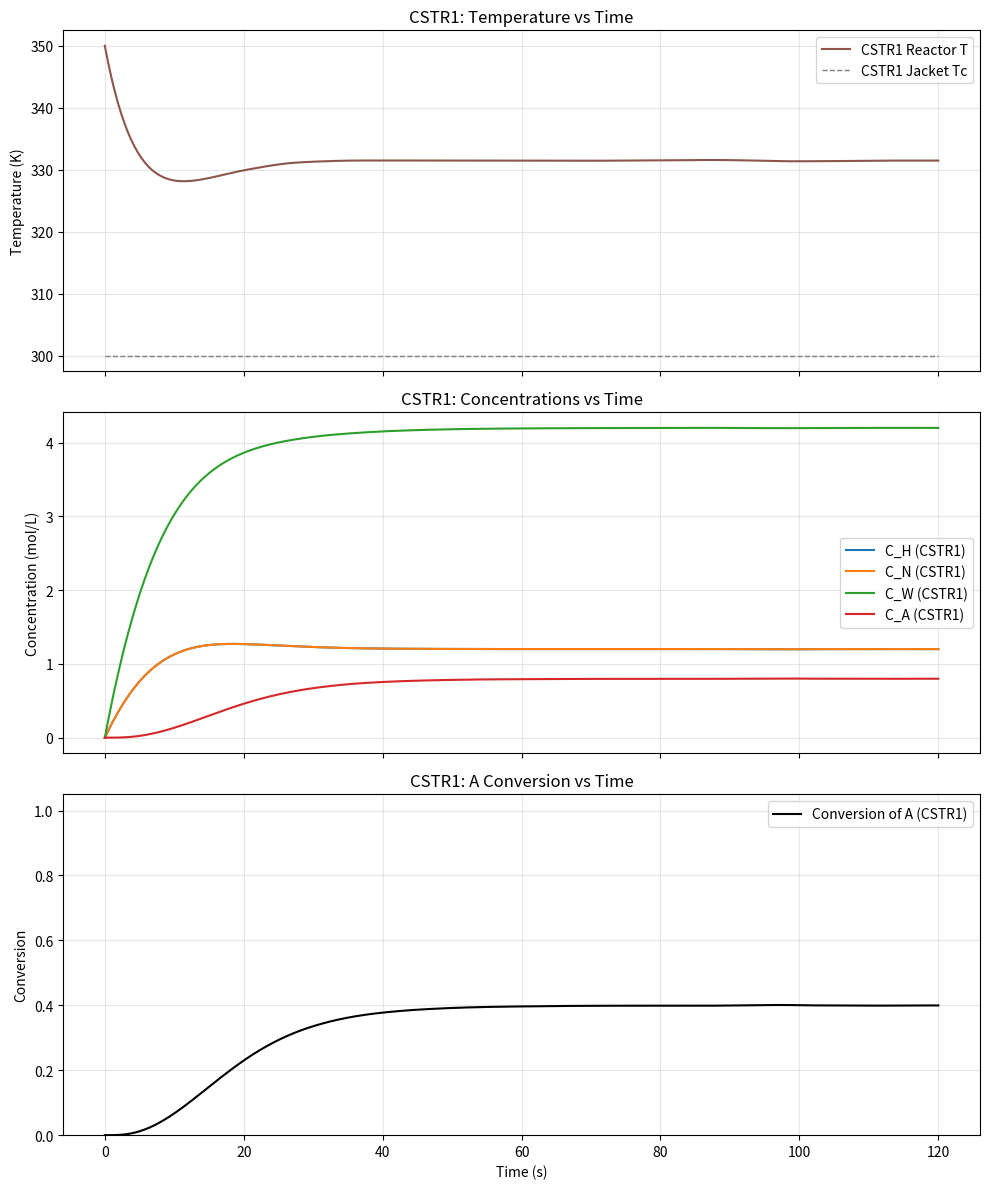
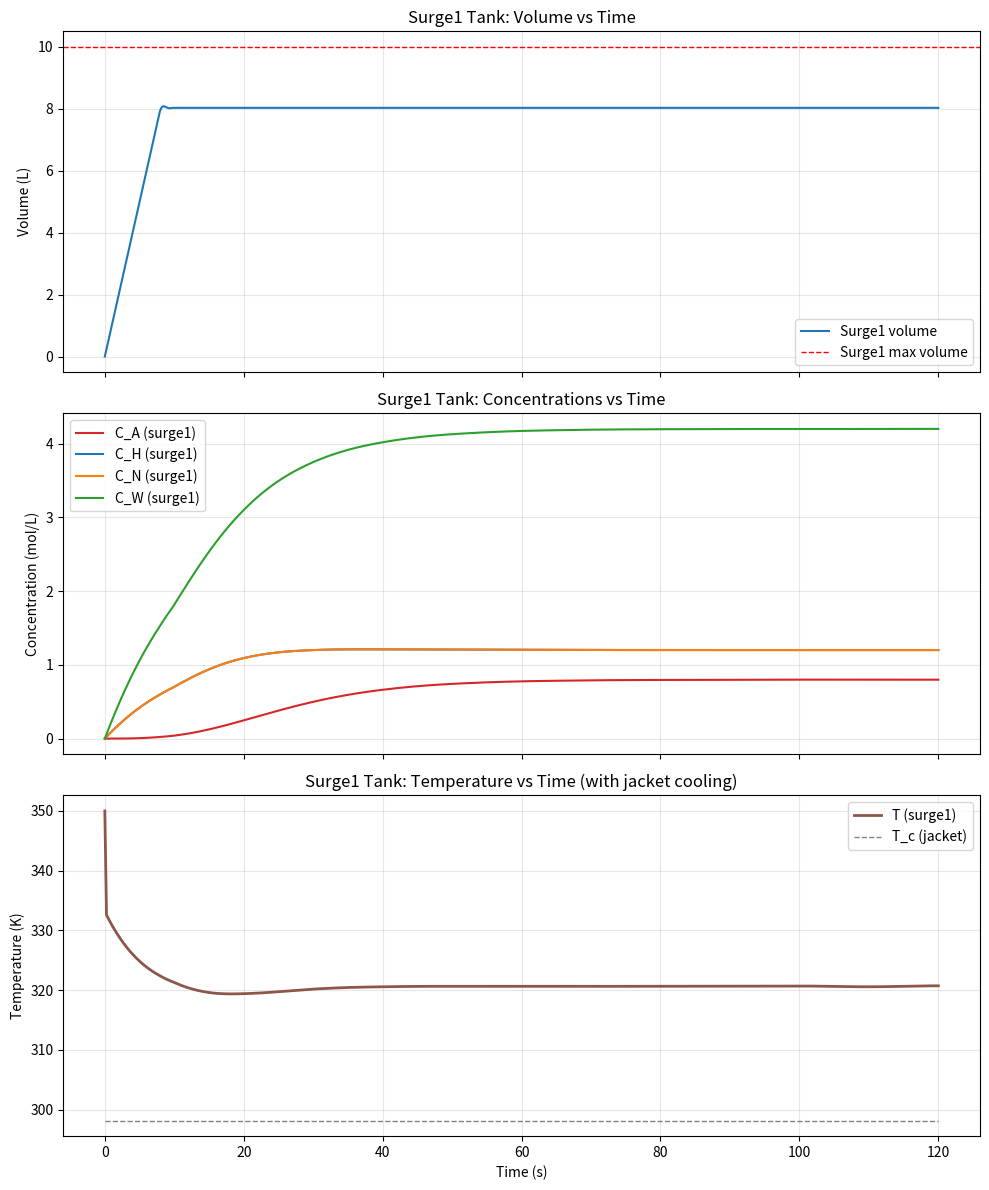
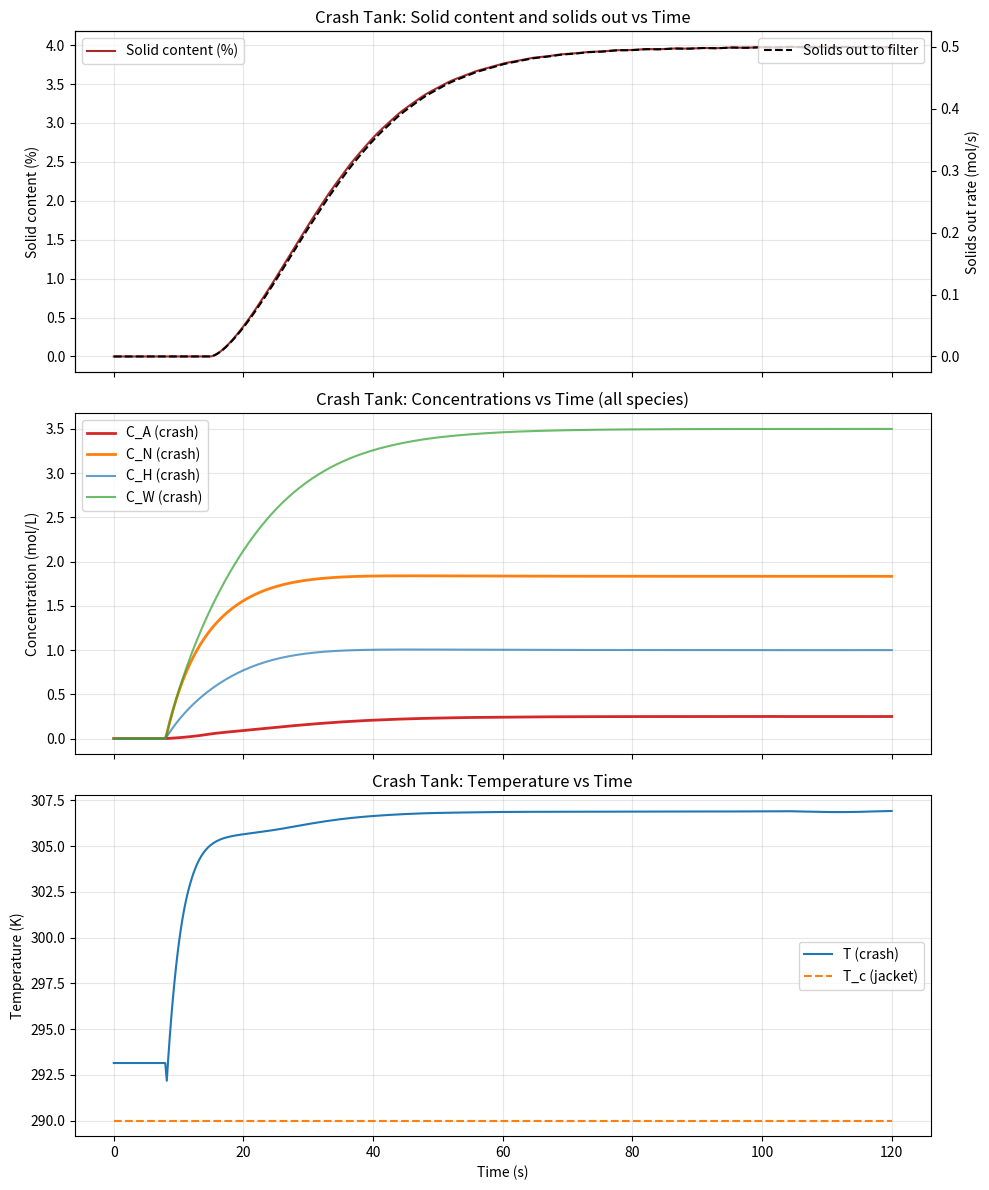
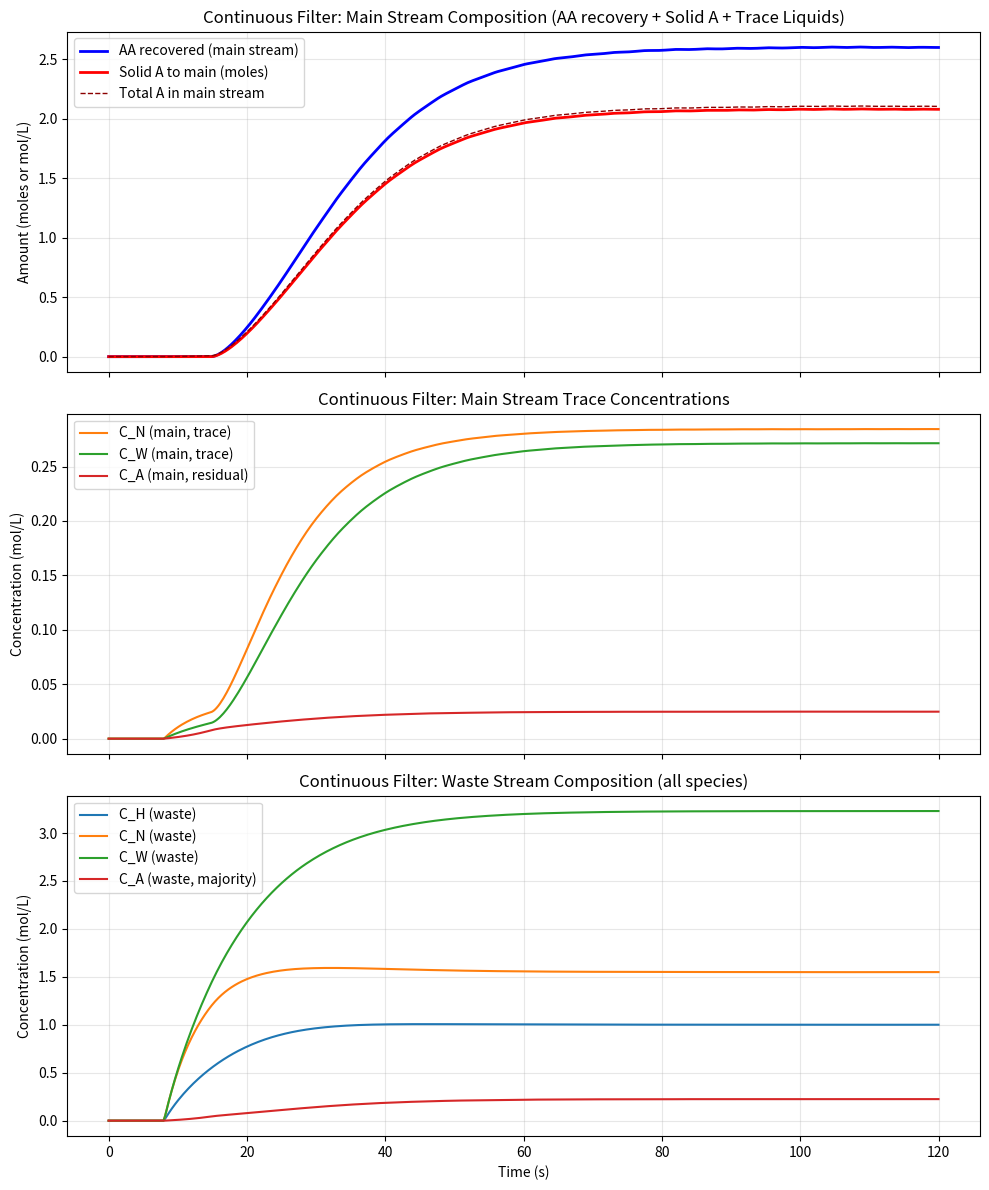
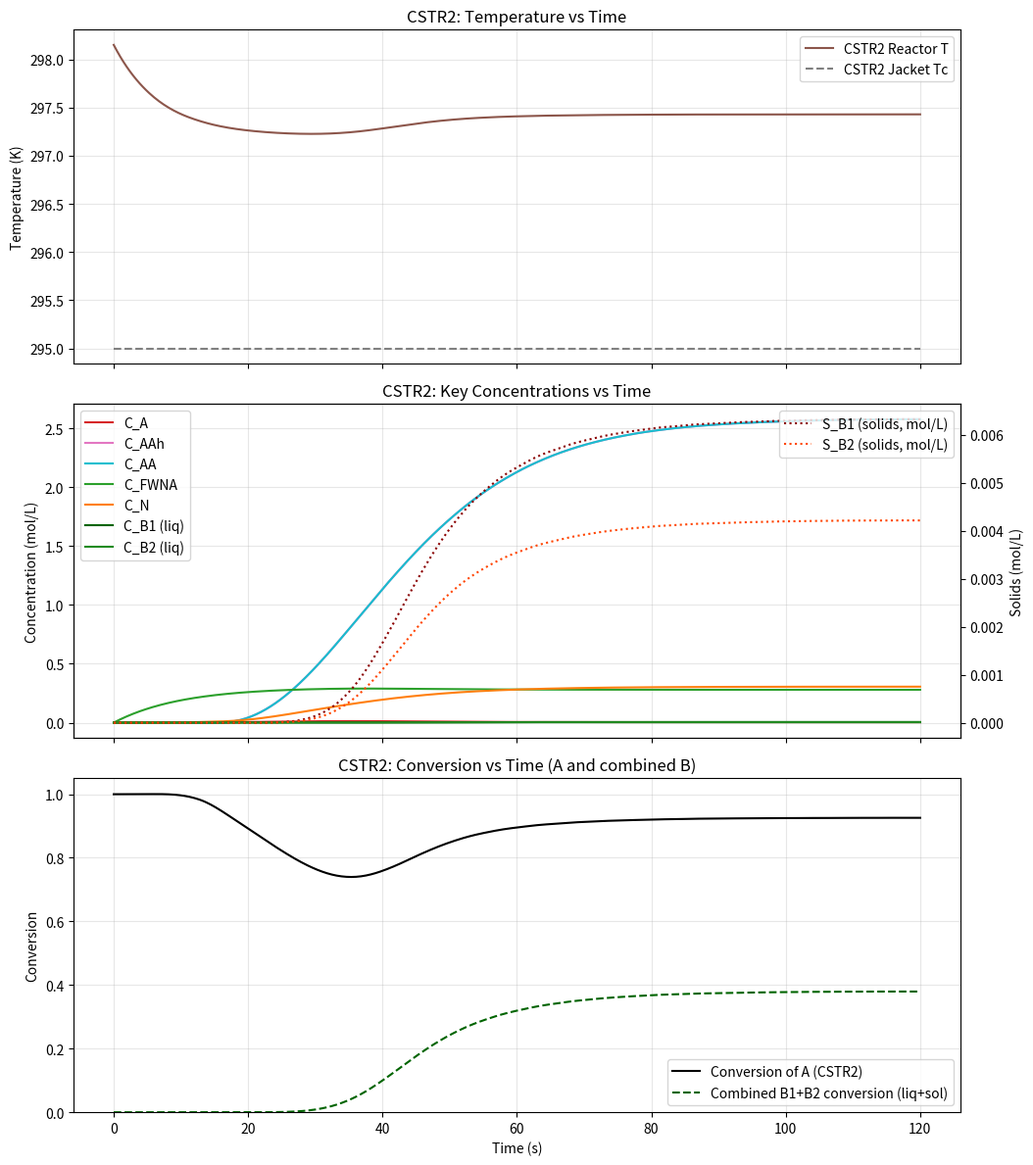
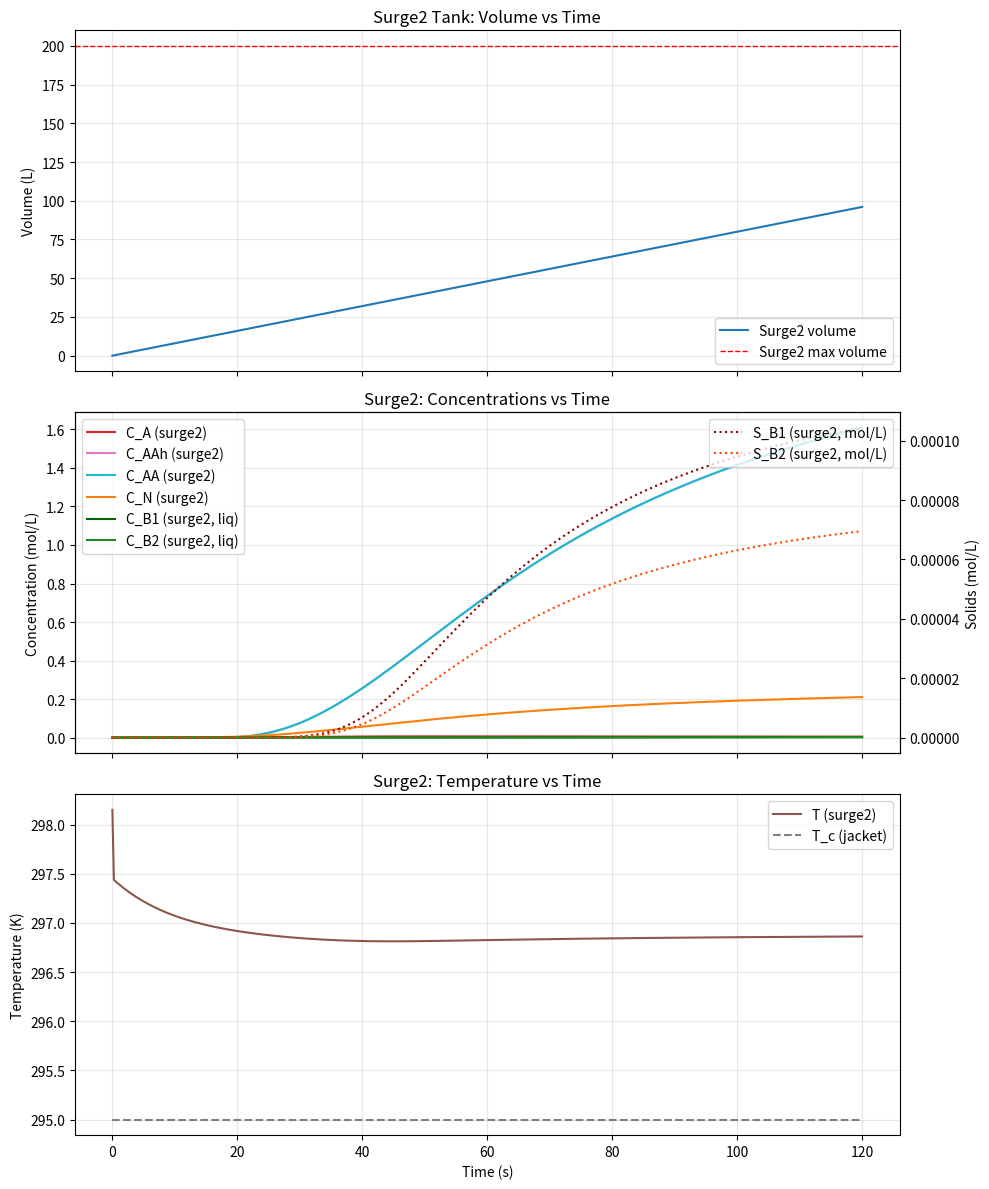

Write Python code to recreate these figures, in order.
"""Multi-unit process simulation:
1. CSTR1 -> 2. Surge1 -> 3. Crash tank -> 4. Continuous filter -> 5. CSTR2 -> 6. Surge2.

Units used in this script:
- Flow rates: L/s
- Volumes: L
- Concentrations: mol/L
- Temperature: K
- Solids inventories: mol or mol/L depending on the state definition
- Heat transfer: J/(s*K)
- Heat of reaction: J/mol
"""

# Created by Augustus Sison on 2024-06-05


# TODO: replace the static density values with temperature-dependent density correlations for each unit.
# TODO: send the waste stream to extractive distillation and convert it to reusable liq N later.
# TODO: crash tank needs more robust handling of supersaturation and solids inventory management.
# TODO: temperature-dependent crystallization kinetics should affect solids formation rate (currently ignored).
# TODO: filter model is very simplified - could be improved with more realistic semi-batch scheduling or a continuous filtration model with dynamic stream splits based on solids loading and filter capacity.
# TODO: Stream split fractions in the filter are currently hardcoded - could be made dynamic based on concentrations, solids loading, or other factors.
# TODO: Unit operations dependent on surge tank active or not, not dependent on previous reactor residence time and travel time (currently surge tank just starts filling at t_open but could have more complex logic).


import numpy as np
import matplotlib.pyplot as plt
from scipy.integrate import solve_ivp
from scipy.interpolate import interp1d
import pandas as pd

# -----------------------------
# Parameters
# -----------------------------
params_cstr1 = {
    # Reactor
    "F": 1.0,        # volumetric flow rate (L/s)
    "V": 10.0,       # reactor volume (L)

    # Feed concentrations (mol/L)
    "C_Hf": 2.0,
    "C_Nf": 2.0,
    "C_Wf": 5.0,
    "C_Af": 0.0,

    # Temperatures (K)
    "Tf": 350.0,
    "Tc": 300.0,

    # Physical properties
    "rho_ref": 1000.0,   # kg/m^3 bulk reference density
    "Cp": 4.18,      # J/(g*K) or adjust units consistently
    "species_rho": {
        "H": 980.0,
        "N": 1020.0,
        "W": 1000.0,
        "A": 1100.0,
        "solid_A": 1500.0,
    },

    # Heat transfer
    "UA": 5000.0,    # J/(s*K)

    # Kinetics
    "k0": 1e6,       # pre-exponential factor
    "Ea": 50000.0,   # J/mol
    "R": 8.314,      # J/mol-K

    # Reaction enthalpy
    "dH": -100000.0   # J/mol (negative = exothermic)
}

# -----------------------------
# Surge1 tank parameters
# -----------------------------
params_surge1 = {
    "F_in": params_cstr1["F"],
    "V": 10.0,
    "V0": 0.0,
    "t_open": 0.8 * 10.0 / params_cstr1["F"],
    "rho_ref": 995.0,
    "Cp": params_cstr1["Cp"],
    "species_rho": params_cstr1["species_rho"],
    "UA": 2000.0,
    "Tc": 298.15,
}

# -----------------------------
# Crash tank parameters
# -----------------------------
params_crash = {
    "F_in": params_surge1["F_in"],   # inlet flow from surge1 tank (L/s)
    "F_N": 0.2,                      # additional N feed (L/s)
    "V": 5.0,                        # crash tank volume (L)
    "Tc": 290.0,                     # jacket temperature (K)
    "UA": 3000.0,
    "rho_ref": 1100.0,
    "Cp": params_cstr1["Cp"],
    "species_rho": params_cstr1["species_rho"],
    # precipitation kinetics
    "k_p": 0.5,            # 1/s per concentration unit (phenomenological)
    "C_A_eq": 0.05,        # saturation concentration (mol/L)
    # external N feed concentration (pure N)
    "C_N_ext": 5.0,
    "T_N": 293.15,
    # molar mass for A (g/mol) used for solid mass calc
    "M_A_gmol": 100.0,
    # ambient/start temperature for crash tank (K)
    "T0": 293.15,
    # heat of precipitation (J/mol) (negative = exothermic)
    "dH_precip": -5000.0,
}

# -----------------------------
# Semi-batch filter parameters
# -----------------------------
params_filter = {
    "n_filters": 3,
    "t_start": params_surge1["t_open"],
    "t_fill": 1.0,
    "t_vacuum": 1.0,
    "t_redissolve": 1.0,
    "V0": 0.8,
    "V_max": 2.0,
    "F_feed": params_crash["F_in"] + params_crash["F_N"],
    "AA_ratio": 1.25,
    "trace_A_fraction": 0.05,
    # dynamic split parameters
    "f_N_main_base": 0.02,
    "f_W_main_base": 0.01,
    "f_A_main_base": 0.15,
    "alpha_solid": 0.2,
    "solid_scale": 1.0,
}
params_filter["t_cycle"] = (
    params_filter["t_fill"] + params_filter["t_vacuum"] + params_filter["t_redissolve"]
)

# Consistent color scheme for all plots
COLOR_SCHEME = {
    'C_H': '#1f77b4',  # blue
    'C_N': '#ff7f0e',  # orange
    'C_W': '#2ca02c',  # green
    'C_A': '#d62728',  # red
    'C_AAh': '#e377c2', # magenta
    'S': '#9467bd',    # purple (solids)
    'T': '#8c564b',    # brown
    'AA': '#17becf',   # cyan
}


def mixture_density_liquid(composition, species_rho):
    """Approximate bulk liquid density using a concentration-weighted specific-volume blend."""
    total_concentration = sum(composition.values())
    if total_concentration <= 0.0:
        return 1.0

    specific_volume = 0.0
    for species, concentration in composition.items():
        rho_i = species_rho[species]
        specific_volume += (concentration / total_concentration) / rho_i

    return 1.0 / max(specific_volume, 1e-12)


def liquid_composition_from_molar(c_h, c_n, c_w, c_a):
    """Map liquid component concentrations to the composition used for density blending."""
    return {
        "H": c_h,
        "N": c_n,
        "W": c_w,
        "A": c_a,
    }


def crash_mixture_density(c_h, c_n, c_w, c_a, solid_moles_a, p, tank_volume_l):
    liquid_composition = liquid_composition_from_molar(c_h, c_n, c_w, c_a)
    liquid_density = mixture_density_liquid(liquid_composition, p["species_rho"])
    liquid_mass = liquid_density * (tank_volume_l / 1000.0)
    solid_mass = solid_moles_a * (p["M_A_gmol"] / 1000.0)
    bulk_density = (liquid_mass + solid_mass) / max(tank_volume_l / 1000.0, 1e-12)

    return bulk_density


def tail_mean(series, n_tail):
    """Return the mean of the last n_tail points from a 1D numeric series."""
    return float(np.mean(series[-n_tail:]))

# -----------------------------
# CSTR1 model
# -----------------------------
def cstr1_model(t, y, p):
    C_H, C_N, C_W, C_A, T = y

    # Unpack parameters
    F, V = p["F"], p["V"]
    Tf, Tc = p["Tf"], p["Tc"]
    rho, Cp = p["rho_ref"], p["Cp"]
    UA = p["UA"]
    k0, Ea, R = p["k0"], p["Ea"], p["R"]
    dH = p["dH"]

    C_Hf, C_Nf, C_Wf, C_Af = p["C_Hf"], p["C_Nf"], p["C_Wf"], p["C_Af"]

    # Reaction rate
    k = k0 * np.exp(-Ea / (R * T))
    r = k * C_H * C_N * C_W

    # Mass balances
    dC_H_dt = (F/V)*(C_Hf - C_H) - r
    dC_N_dt = (F/V)*(C_Nf - C_N) - r
    dC_W_dt = (F/V)*(C_Wf - C_W) - r
    dC_A_dt = (F/V)*(C_Af - C_A) + r

    # Energy balance
    dT_dt = (F/V)*(Tf - T) \
            - (dH/(rho * Cp)) * r \
            - (UA/(rho * Cp * V)) * (T - Tc)

    return [dC_H_dt, dC_N_dt, dC_W_dt, dC_A_dt, dT_dt]


def cstr1_density(c_h, c_n, c_w, c_a, p):
    composition = liquid_composition_from_molar(c_h, c_n, c_w, c_a)
    return mixture_density_liquid(composition, p["species_rho"])


# -----------------------------
# Surge1 tank model
# -----------------------------
def surge1_tank_model(t, y, p, inlet_interp):
    V, C_H, C_N, C_W, C_A, T = y

    C_H_in = inlet_interp["C_H"](t)
    C_N_in = inlet_interp["C_N"](t)
    C_W_in = inlet_interp["C_W"](t)
    C_A_in = inlet_interp["C_A"](t)
    T_in = inlet_interp["T"](t)

    F_in = p["F_in"]
    F_out = F_in if t >= p["t_open"] else 0.0

    dV_dt = F_in - F_out
    
    # Avoid unstable dynamics at near-zero holdup; compositions are undefined at V~0.
    if V <= 1e-9:
        return [dV_dt, 0.0, 0.0, 0.0, 0.0, 0.0]
    dC_H_dt = (F_in / V) * (C_H_in - C_H)
    dC_N_dt = (F_in / V) * (C_N_in - C_N)
    dC_W_dt = (F_in / V) * (C_W_in - C_W)
    dC_A_dt = (F_in / V) * (C_A_in - C_A)
    
    # Energy balance with jacket cooling
    rho = p["rho_ref"]
    dT_dt = (F_in / V) * (T_in - T) - (p["UA"] / (rho * p["Cp"] * V)) * (T - p["Tc"])

    return [dV_dt, dC_H_dt, dC_N_dt, dC_W_dt, dC_A_dt, dT_dt]


def surge1_density(c_h, c_n, c_w, c_a, p):
    composition = liquid_composition_from_molar(c_h, c_n, c_w, c_a)
    return mixture_density_liquid(composition, p["species_rho"])


# -----------------------------
# Crash tank model
# -----------------------------
def crash_tank_model(t, y, p, inlet_interp, t_open):
    C_H, C_N, C_W, C_A, T, S = y

    surge_active = t >= t_open

    if not surge_active:
        F_in = 0.0
        F_N = 0.0
    else:
        F_in = p["F_in"]
        F_N = p["F_N"]

    F_tot = F_in + F_N

    if F_tot <= 1e-12:
        r_p = p["k_p"] * max(C_A - p["C_A_eq"], 0.0)
        return [0.0, 0.0, 0.0, -r_p, 0.0, 0.0]

    C_H_in = inlet_interp["C_H"](t)
    C_N_in = inlet_interp["C_N"](t)
    C_W_in = inlet_interp["C_W"](t)
    C_A_in = inlet_interp["C_A"](t)
    T_in = inlet_interp["T"](t)

    # mixed inlet concentrations (weighted by flow)
    C_Hf = (F_in * C_H_in + F_N * 0.0) / F_tot
    C_Nf = (F_in * C_N_in + F_N * p["C_N_ext"]) / F_tot
    C_Wf = (F_in * C_W_in + F_N * 0.0) / F_tot
    C_Af = (F_in * C_A_in + F_N * 0.0) / F_tot
    Tf = (F_in * T_in + F_N * p["T_N"]) / F_tot

    # precipitation (simple phenomenological rate)
    r_p = p["k_p"] * max(C_A - p["C_A_eq"], 0.0)

    dC_H_dt = (F_tot / p["V"]) * (C_Hf - C_H)
    dC_N_dt = (F_tot / p["V"]) * (C_Nf - C_N)
    dC_W_dt = (F_tot / p["V"]) * (C_Wf - C_W)
    dC_A_dt = (F_tot / p["V"]) * (C_Af - C_A) - r_p

    # solids leave with the stream to the filter once the outlet is active
    solid_out = 0.0
    if surge_active:
        solid_conc = max(S, 0.0) / max(p["V"], 1e-12)
        solid_out = F_tot * solid_conc

    # solid accumulation (moles of A solid)
    dS_dt = r_p * p["V"] - solid_out

    # energy balance (TODO no heat of precipitation included here, and no jacket?)
    rho_mix = crash_mixture_density(C_H, C_N, C_W, C_A, S, p, p["V"])
    # include heat from precipitation (r_p is mol/L/s; multiply by V to get mol/s if needed)
    # Q_precip (J/s) = -dH_precip * r_p * V; term in dT_dt = Q_precip / (rho_mix * Cp * V) = -(dH_precip * r_p) / (rho_mix * Cp)
    dT_dt = (F_tot / p["V"]) * (Tf - T) - (p["UA"] / (rho_mix * p["Cp"] * p["V"])) * (T - p["Tc"]) - (p.get("dH_precip", 0.0) * r_p) / (rho_mix * p["Cp"])

    return [dC_H_dt, dC_N_dt, dC_W_dt, dC_A_dt, dT_dt, dS_dt]


def crash_liquid_density(c_h, c_n, c_w, c_a, p):
    composition = liquid_composition_from_molar(c_h, c_n, c_w, c_a)
    return mixture_density_liquid(composition, p["species_rho"])


def filter_cycle_state(t, p):
    if t < p["t_start"]:
        return 0, "idle", 0.0

    elapsed = t - p["t_start"]
    cycle_index = int(elapsed // p["t_cycle"])
    phase_time = elapsed % p["t_cycle"]
    filter_number = (cycle_index % p["n_filters"]) + 1

    if phase_time < p["t_fill"]:
        return filter_number, "fill", phase_time
    if phase_time < p["t_fill"] + p["t_vacuum"]:
        return filter_number, "vacuum", phase_time - p["t_fill"]
    return filter_number, "redissolve", phase_time - p["t_fill"] - p["t_vacuum"]


# def filter_cycle_state(t, p):
#     """OLD: Rotating semi-batch filter schedule - replaced with continuous filtration."""
#     if t < p["t_start"]:
#         return 0, "idle", 0.0
#     elapsed = t - p["t_start"]
#     cycle_index = int(elapsed // p["t_cycle"])
#     phase_time = elapsed % p["t_cycle"]
#     filter_number = (cycle_index % p["n_filters"]) + 1
#     if phase_time < p["t_fill"]:
#         return filter_number, "fill", phase_time
#     if phase_time < p["t_fill"] + p["t_vacuum"]:
#         return filter_number, "vacuum", phase_time - p["t_fill"]
#     return filter_number, "redissolve", phase_time - p["t_fill"] - p["t_vacuum"]


def continuous_filter_split(t, p, inlet_interp):
    """Simplified continuous filtration: separate solids and replace liquids with AA.
    Main stream carries dissolved A in AA plus trace N, W, A.
    Waste stream carries remaining liquids with low A.
    """
    surge_active = t >= p["t_start"]
    
    if not surge_active:
        return {
            "phase": "inactive",
            "S_out_to_main": 0.0,
            "C_H_main": 0.0,
            "C_N_main": 0.0,
            "C_W_main": 0.0,
            "C_A_main": 0.0,
            "C_H_waste": 0.0,
            "C_N_waste": 0.0,
            "C_W_waste": 0.0,
            "C_A_waste": 0.0,
            "AA_main": 0.0,
            "total_A_main": 0.0,
        }
    
    C_H_in = float(inlet_interp["C_H"](t))
    C_N_in = float(inlet_interp["C_N"](t))
    C_W_in = float(inlet_interp["C_W"](t))
    C_A_in = float(inlet_interp["C_A"](t))
    S_in = float(inlet_interp["S"](t))
    
    # Solids are separated and go to main stream (dissolved in AA)
    solid_A_main = max(S_in, 0.0)

    # Dynamic split fractions based on solids loading (S_in)
    s_frac = S_in / (S_in + p.get("solid_scale", 1.0)) if S_in >= 0.0 else 0.0
    f_N_main = float(np.clip(p.get("f_N_main_base", 0.02) + p.get("alpha_solid", 0.1) * s_frac, 0.0, 0.9))
    f_W_main = float(np.clip(p.get("f_W_main_base", 0.01) + 0.5 * p.get("alpha_solid", 0.1) * s_frac, 0.0, 0.9))
    # as solids increase, less liquid A remains in main (more becomes solid/AA)
    f_A_main = float(np.clip(p.get("f_A_main_base", 0.15) * (1.0 - 0.5 * s_frac), 0.0, 1.0))

    # Trace H in main is negligible after AA dissolution
    C_H_main = 0.0
    C_N_main = f_N_main * C_N_in
    C_W_main = f_W_main * C_W_in
    C_A_main = f_A_main * C_A_in  # residual liquid A in main stream

    # Waste stream carries the remainder
    C_H_waste = C_H_in
    C_N_waste = max(0.0, (1.0 - f_N_main)) * C_N_in
    C_W_waste = max(0.0, (1.0 - f_W_main)) * C_W_in
    C_A_waste = max(0.0, (1.0 - f_A_main)) * C_A_in  # remainder of liquid A goes to waste
    
    AA_main = p["AA_ratio"] * solid_A_main
    total_A_main = solid_A_main + C_A_main
    
    return {
        "phase": "continuous",
        "S_out_to_main": solid_A_main,
        "C_H_main": C_H_main,
        "C_N_main": C_N_main,
        "C_W_main": C_W_main,
        "C_A_main": C_A_main,
        "C_H_waste": C_H_waste,
        "C_N_waste": C_N_waste,
        "C_W_waste": C_W_waste,
        "C_A_waste": C_A_waste,
        "AA_main": AA_main,
        "total_A_main": total_A_main,
    }


# OLD: def filter_stream_split(t, p, inlet_interp): [complex rotating semi-batch logic - now replaced]

# -----------------------------
# Initial Conditions 
# -----------------------------
y0_cstr1 = [
    0.0,   # C_H (start empty)
    0.0,   # C_N (start empty)
    0.0,   # C_W (start empty)
    0.0,   # C_A (start empty)
    350.0  # T (start at feed temperature)
]

# -----------------------------
# Time Span
# -----------------------------
t_span = (0, 120)
t_eval = np.linspace(*t_span, 500)

# -----------------------------
# Solve CSTR1
# -----------------------------
sol_cstr1 = solve_ivp(
    fun=lambda t, y: cstr1_model(t, y, params_cstr1),
    t_span=t_span,
    y0=y0_cstr1,
    t_eval=t_eval,
    method='RK45'
)

# -----------------------------
# Extract CSTR1 results
# -----------------------------
C_H_cstr1, C_N_cstr1, C_W_cstr1, C_A_cstr1, T_cstr1 = sol_cstr1.y
t = sol_cstr1.t
Tc_cstr1 = np.full_like(t, params_cstr1["Tc"])
# Use A formation relative to the initial H feed so the conversion plot tracks product formation.
X_A_cstr1 = C_A_cstr1 / params_cstr1["C_Hf"]
rho_cstr1 = np.array([
    cstr1_density(ch, cn, cw, ca, params_cstr1)
    for ch, cn, cw, ca in zip(C_H_cstr1, C_N_cstr1, C_W_cstr1, C_A_cstr1)
])

# Example: print final values
print(f"Surge1 tank outlet opens at t = {params_surge1['t_open']:.2f} s")

# -----------------------------
# Prepare surge1 tank inlet inputs (interpolate CSTR1 outlet)
# -----------------------------
interp_cstr1 = {
    "C_H": interp1d(t, C_H_cstr1, kind='cubic', bounds_error=False, fill_value='extrapolate'),
    "C_N": interp1d(t, C_N_cstr1, kind='cubic', bounds_error=False, fill_value='extrapolate'),
    "C_W": interp1d(t, C_W_cstr1, kind='cubic', bounds_error=False, fill_value='extrapolate'),
    "C_A": interp1d(t, C_A_cstr1, kind='cubic', bounds_error=False, fill_value='extrapolate'),
    "T": interp1d(t, T_cstr1, kind='cubic', bounds_error=False, fill_value='extrapolate'),
}

# -----------------------------
# Solve surge1 tank #TODO unit ops based on surge tank active of not, not dependent on previous reactor residence time and travel time
# -----------------------------
y0_surge1 = [
    params_surge1["V0"],
    C_H_cstr1[0],
    C_N_cstr1[0],
    C_W_cstr1[0],
    C_A_cstr1[0],
    T_cstr1[0],
]

sol_surge1 = solve_ivp(
    fun=lambda tt, yy: surge1_tank_model(tt, yy, params_surge1, interp_cstr1),
    t_span=t_span,
    y0=y0_surge1,
    t_eval=t_eval,
    method='RK45'
)

# Extract surge1 tank results
V_surge1, C_H_surge1, C_N_surge1, C_W_surge1, C_A_surge1, T_surge1 = sol_surge1.y
rho_surge1 = np.array([
    surge1_density(ch, cn, cw, ca, params_surge1)
    for ch, cn, cw, ca in zip(C_H_surge1, C_N_surge1, C_W_surge1, C_A_surge1)
])

# Prepare crash tank inputs from the surge1 tank outlet
interp_surge1 = {
    "C_H": interp1d(sol_surge1.t, C_H_surge1, kind='cubic', bounds_error=False, fill_value='extrapolate'),
    "C_N": interp1d(sol_surge1.t, C_N_surge1, kind='cubic', bounds_error=False, fill_value='extrapolate'),
    "C_W": interp1d(sol_surge1.t, C_W_surge1, kind='cubic', bounds_error=False, fill_value='extrapolate'),
    "C_A": interp1d(sol_surge1.t, C_A_surge1, kind='cubic', bounds_error=False, fill_value='extrapolate'),
    "T": interp1d(sol_surge1.t, T_surge1, kind='cubic', bounds_error=False, fill_value='extrapolate'),
}

# -----------------------------
# Solve crash tank
# -----------------------------
y0_crash = [0.0, 0.0, 0.0, 0.0, params_crash.get("T0", 293.15), 0.0]

sol_crash = solve_ivp(
    fun=lambda tt, yy: crash_tank_model(tt, yy, params_crash, interp_surge1, params_surge1["t_open"]),
    t_span=t_span,
    y0=y0_crash,
    t_eval=t_eval,
    method='RK45'
)

# Extract crash tank results
C_H_crash, C_N_crash, C_W_crash, C_A_crash, T_crash, S_crash = sol_crash.y
Tc_crash = np.full_like(sol_crash.t, params_crash["Tc"])

# Compute solid loading/content% by mass
V_m3 = params_crash['V'] / 1000.0
M_A_kg_per_mol = params_crash['M_A_gmol'] / 1000.0
rho_crash_liquid = np.array([
    crash_liquid_density(ch, cn, cw, ca, params_crash)
    for ch, cn, cw, ca in zip(C_H_crash, C_N_crash, C_W_crash, C_A_crash)
])
mass_liquid_kg = rho_crash_liquid * V_m3
mass_solid_kg = S_crash * M_A_kg_per_mol
solid_content_pct = 100.0 * mass_solid_kg / (mass_solid_kg + mass_liquid_kg + 1e-12)

# Crash tank solids follow the same stream to the filter so the filter sees the solids load.
crash_solid_out_rate = np.where(
    sol_crash.t >= params_surge1["t_open"],
    (params_crash["F_in"] + params_crash["F_N"]) * (S_crash / params_crash["V"]),
    0.0,
)

# Prepare crash tank outlet inputs for the filter
interp_crash = {
    "C_H": interp1d(sol_crash.t, C_H_crash, kind='cubic', bounds_error=False, fill_value='extrapolate'),
    "C_N": interp1d(sol_crash.t, C_N_crash, kind='cubic', bounds_error=False, fill_value='extrapolate'),
    "C_W": interp1d(sol_crash.t, C_W_crash, kind='cubic', bounds_error=False, fill_value='extrapolate'),
    "C_A": interp1d(sol_crash.t, C_A_crash, kind='cubic', bounds_error=False, fill_value='extrapolate'),
    "S": interp1d(sol_crash.t, S_crash, kind='cubic', bounds_error=False, fill_value='extrapolate'),
}

# Evaluate the simplified continuous filter
filter_S_main_series = []
filter_C_H_main_series = []
filter_C_N_main_series = []
filter_C_W_main_series = []
filter_C_A_main_series = []
filter_C_H_waste_series = []
filter_C_N_waste_series = []
filter_C_W_waste_series = []
filter_C_A_waste_series = []
filter_AA_main_series = []
filter_total_A_main_series = []

for tt in sol_crash.t:
    filter_state = continuous_filter_split(tt, params_filter, interp_crash)
    filter_S_main_series.append(filter_state["S_out_to_main"])
    filter_C_H_main_series.append(filter_state["C_H_main"])
    filter_C_N_main_series.append(filter_state["C_N_main"])
    filter_C_W_main_series.append(filter_state["C_W_main"])
    filter_C_A_main_series.append(filter_state["C_A_main"])
    filter_C_H_waste_series.append(filter_state["C_H_waste"])
    filter_C_N_waste_series.append(filter_state["C_N_waste"])
    filter_C_W_waste_series.append(filter_state["C_W_waste"])
    filter_C_A_waste_series.append(filter_state["C_A_waste"])
    filter_AA_main_series.append(filter_state["AA_main"])
    filter_total_A_main_series.append(filter_state["total_A_main"])

filter_S_main_series = np.array(filter_S_main_series)
filter_C_H_main_series = np.array(filter_C_H_main_series)
filter_C_N_main_series = np.array(filter_C_N_main_series)
filter_C_W_main_series = np.array(filter_C_W_main_series)
filter_C_A_main_series = np.array(filter_C_A_main_series)
filter_C_H_waste_series = np.array(filter_C_H_waste_series)
filter_C_N_waste_series = np.array(filter_C_N_waste_series)
filter_C_W_waste_series = np.array(filter_C_W_waste_series)
filter_C_A_waste_series = np.array(filter_C_A_waste_series)
filter_AA_main_series = np.array(filter_AA_main_series)
filter_total_A_main_series = np.array(filter_total_A_main_series)

# Prepare filter main outlet interpolants (used as CSTR2 inlet)
interp_filter_main = {
    "C_A": interp1d(sol_crash.t, filter_C_A_main_series, kind='cubic', bounds_error=False, fill_value='extrapolate'),
    "AA": interp1d(sol_crash.t, filter_AA_main_series, kind='cubic', bounds_error=False, fill_value='extrapolate'),
    "C_N": interp1d(sol_crash.t, filter_C_N_main_series, kind='cubic', bounds_error=False, fill_value='extrapolate'),
    "S_A": interp1d(sol_crash.t, filter_S_main_series, kind='cubic', bounds_error=False, fill_value='extrapolate'),
}

# -----------------------------
# Plots for CSTR1 (conversion, temperature, concentrations)
# -----------------------------
fig1, ax1 = plt.subplots(3, 1, figsize=(10, 12), sharex=True)

ax1[0].plot(t, T_cstr1, label="CSTR1 Reactor T", color=COLOR_SCHEME['T'])
# TODO: make the jacket temperature dynamic and replace this constant trace with Tc(t).
ax1[0].plot(t, Tc_cstr1, "--", label="CSTR1 Jacket Tc", color='gray', linewidth=1)
ax1[0].set_ylabel("Temperature (K)")
ax1[0].set_title("CSTR1: Temperature vs Time")
ax1[0].grid(True, alpha=0.3)
ax1[0].legend()

ax1[1].plot(t, C_H_cstr1, label="C_H (CSTR1)", color=COLOR_SCHEME['C_H'])
ax1[1].plot(t, C_N_cstr1, label="C_N (CSTR1)", color=COLOR_SCHEME['C_N'])
ax1[1].plot(t, C_W_cstr1, label="C_W (CSTR1)", color=COLOR_SCHEME['C_W'])
ax1[1].plot(t, C_A_cstr1, label="C_A (CSTR1)", color=COLOR_SCHEME['C_A'])
ax1[1].set_ylabel("Concentration (mol/L)")
ax1[1].set_title("CSTR1: Concentrations vs Time")
ax1[1].grid(True, alpha=0.3)
ax1[1].legend()

ax1[2].plot(t, X_A_cstr1, color="black", label="Conversion of A (CSTR1)")
ax1[2].set_xlabel("Time (s)")
ax1[2].set_ylabel("Conversion")
ax1[2].set_title("CSTR1: A Conversion vs Time")
ax1[2].set_ylim(0, 1.05)
ax1[2].grid(True, alpha=0.3)
ax1[2].legend()

plt.tight_layout()

# -----------------------------
# Plots for surge1 tank
# -----------------------------
fig2, ax2 = plt.subplots(3, 1, figsize=(10, 12), sharex=True)

ax2[0].plot(sol_surge1.t, V_surge1, color='tab:blue', label='Surge1 volume')
ax2[0].axhline(params_surge1["V"], color='red', linestyle='--', linewidth=1, label='Surge1 max volume')
ax2[0].set_ylabel('Volume (L)')
ax2[0].set_title('Surge1 Tank: Volume vs Time')
ax2[0].grid(True, alpha=0.3)
ax2[0].legend()

ax2[1].plot(sol_surge1.t, C_A_surge1, label='C_A (surge1)', color=COLOR_SCHEME['C_A'])
ax2[1].plot(sol_surge1.t, C_H_surge1, label='C_H (surge1)', color=COLOR_SCHEME['C_H'])
ax2[1].plot(sol_surge1.t, C_N_surge1, label='C_N (surge1)', color=COLOR_SCHEME['C_N'], linestyle='-')
ax2[1].plot(sol_surge1.t, C_W_surge1, label='C_W (surge1)', color=COLOR_SCHEME['C_W'])
ax2[1].set_ylabel('Concentration (mol/L)')
ax2[1].set_title('Surge1 Tank: Concentrations vs Time')
ax2[1].grid(True, alpha=0.3)
ax2[1].legend()

ax2[2].plot(sol_surge1.t, T_surge1, label='T (surge1)', color=COLOR_SCHEME['T'], linewidth=2)
Tc_surge1 = np.full_like(sol_surge1.t, params_surge1["Tc"])
ax2[2].plot(sol_surge1.t, Tc_surge1, '--', label='T_c (jacket)', color='gray', linewidth=1)
ax2[2].set_xlabel('Time (s)')
ax2[2].set_ylabel('Temperature (K)')
ax2[2].set_title('Surge1 Tank: Temperature vs Time (with jacket cooling)')
ax2[2].grid(True, alpha=0.3)
ax2[2].legend()

plt.tight_layout()

# -----------------------------
# Plots for crash tank
# -----------------------------
fig3, ax3 = plt.subplots(3, 1, figsize=(10, 12), sharex=True)

ax3[0].plot(sol_crash.t, solid_content_pct, color='brown', label='Solid content (%)')
ax3[0].set_ylabel('Solid content (%)')
ax3[0].set_title('Crash Tank: Solid content and solids out vs Time')
ax3[0].grid(True, alpha=0.3)
ax3[0].legend()

ax3_0b = ax3[0].twinx()
ax3_0b.plot(sol_crash.t, crash_solid_out_rate, color='black', linestyle='--', label='Solids out to filter')
ax3_0b.set_ylabel('Solids out rate (mol/s)')
ax3_0b.legend(loc='upper right')

ax3[1].plot(sol_crash.t, C_A_crash, label='C_A (crash)', linewidth=2, color=COLOR_SCHEME['C_A'])
ax3[1].plot(sol_crash.t, C_N_crash, label='C_N (crash)', linewidth=2, linestyle='-', color=COLOR_SCHEME['C_N'])
ax3[1].plot(sol_crash.t, C_H_crash, label='C_H (crash)', alpha=0.7, color=COLOR_SCHEME['C_H'])
ax3[1].plot(sol_crash.t, C_W_crash, label='C_W (crash)', alpha=0.7, color=COLOR_SCHEME['C_W'])
ax3[1].set_ylabel('Concentration (mol/L)')
ax3[1].set_title('Crash Tank: Concentrations vs Time (all species)')
ax3[1].grid(True, alpha=0.3)
ax3[1].legend()

ax3[2].plot(sol_crash.t, T_crash, label='T (crash)')
ax3[2].plot(sol_crash.t, Tc_crash, '--', label='T_c (jacket)')
ax3[2].set_xlabel('Time (s)')
ax3[2].set_ylabel('Temperature (K)')
ax3[2].set_title('Crash Tank: Temperature vs Time')
ax3[2].grid(True, alpha=0.3)
ax3[2].legend()

plt.tight_layout()

# # OLD: Semi-batch rotating filter plots - replaced with continuous filtration
# fig4, ax4 = plt.subplots(3, 1, figsize=(10, 12), sharex=True)
# ax4[0].plot(sol_crash.t, filter_volume_series, color='tab:purple', label='Filter hold-up volume')
# ax4[0].axhline(params_filter["V_max"], color='red', linestyle='--', linewidth=1, label='Max filter volume')
# ax4[0].set_ylabel('Volume (L)')
# ax4[0].set_title('Semi-Batch Filter: Hold-up Volume vs Time')
# ax4[0].grid(True, alpha=0.3)
# ax4[0].legend()
# ax4[1].plot(sol_crash.t, filter_liquid_A_series, label='Liquid A in filter')
# ax4[1].plot(sol_crash.t, filter_main_A_series, label='Main stream A in AA')
# ax4[1].plot(sol_crash.t, filter_waste_A_series, label='Waste stream A')
# ax4[1].set_ylabel('Concentration / split basis')
# ax4[1].set_title('Semi-Batch Filter: Material Split vs Time')
# ax4[1].grid(True, alpha=0.3)
# ax4[1].legend()
# ax4[2].plot(sol_crash.t, filter_main_flow_series, label='Main stream flow')
# ax4[2].plot(sol_crash.t, filter_waste_flow_series, label='Waste stream flow')
# ax4[2].plot(sol_crash.t, filter_AA_makeup_series, label='AA make-up flow')
# ax4[2].set_xlabel('Time (s)')
# ax4[2].set_ylabel('Flow basis')
# ax4[2].set_title('Semi-Batch Filter: Stream Rotation vs Time')
# ax4[2].grid(True, alpha=0.3)
# ax4[2].legend()

# -------- NEW: Simplified continuous filter plots --------
fig4, ax4 = plt.subplots(3, 1, figsize=(10, 12), sharex=True)

# Main stream composition (solids dissolved in AA with trace liquids)
ax4[0].plot(sol_crash.t, filter_AA_main_series, label='AA recovered (main stream)', linewidth=2, color='blue')
ax4[0].plot(sol_crash.t, filter_S_main_series, label='Solid A to main (moles)', linewidth=2, color='red')
ax4[0].plot(sol_crash.t, filter_total_A_main_series, label='Total A in main stream', linewidth=1, linestyle='--', color='darkred')
ax4[0].set_ylabel('Amount (moles or mol/L)')
ax4[0].set_title('Continuous Filter: Main Stream Composition (AA recovery + Solid A + Trace Liquids)')
ax4[0].grid(True, alpha=0.3)
ax4[0].legend()

# Main stream trace concentrations (N, W, A remain)
ax4[1].plot(sol_crash.t, filter_C_N_main_series, label='C_N (main, trace)', linewidth=1.5, color=COLOR_SCHEME['C_N'])
ax4[1].plot(sol_crash.t, filter_C_W_main_series, label='C_W (main, trace)', linewidth=1.5, color=COLOR_SCHEME['C_W'])
ax4[1].plot(sol_crash.t, filter_C_A_main_series, label='C_A (main, residual)', linewidth=1.5, color=COLOR_SCHEME['C_A'])
ax4[1].set_ylabel('Concentration (mol/L)')
ax4[1].set_title('Continuous Filter: Main Stream Trace Concentrations')
ax4[1].grid(True, alpha=0.3)
ax4[1].legend()

# Waste stream composition (most liquids exit here)
ax4[2].plot(sol_crash.t, filter_C_H_waste_series, label='C_H (waste)', linewidth=1.5, color=COLOR_SCHEME['C_H'])
ax4[2].plot(sol_crash.t, filter_C_N_waste_series, label='C_N (waste)', linewidth=1.5, color=COLOR_SCHEME['C_N'])
ax4[2].plot(sol_crash.t, filter_C_W_waste_series, label='C_W (waste)', linewidth=1.5, color=COLOR_SCHEME['C_W'])
ax4[2].plot(sol_crash.t, filter_C_A_waste_series, label='C_A (waste, majority)', linewidth=1.5, color=COLOR_SCHEME['C_A'])
ax4[2].set_xlabel('Time (s)')
ax4[2].set_ylabel('Concentration (mol/L)')
ax4[2].set_title('Continuous Filter: Waste Stream Composition (all species)')
ax4[2].grid(True, alpha=0.3)
ax4[2].legend()

plt.tight_layout()

# -------- Steady-state flowsheet table --------
# Average the last 20% of the simulation to estimate steady state
n_ss = max(1, int(0.2 * len(sol_cstr1.t)))

# CSTR1 outlet (steady state)
c_h_cstr1_ss = tail_mean(C_H_cstr1, n_ss)
c_n_cstr1_ss = tail_mean(C_N_cstr1, n_ss)
c_w_cstr1_ss = tail_mean(C_W_cstr1, n_ss)
c_a_cstr1_ss = tail_mean(C_A_cstr1, n_ss)
t_cstr1_ss = tail_mean(T_cstr1, n_ss)

# Surge1 outlet (steady state)
c_h_surge1_ss = tail_mean(C_H_surge1, n_ss)
c_n_surge1_ss = tail_mean(C_N_surge1, n_ss)
c_w_surge1_ss = tail_mean(C_W_surge1, n_ss)
c_a_surge1_ss = tail_mean(C_A_surge1, n_ss)
t_surge1_ss = tail_mean(T_surge1, n_ss)

# Crash outlet (steady state)
c_h_crash_ss = tail_mean(C_H_crash, n_ss)
c_n_crash_ss = tail_mean(C_N_crash, n_ss)
c_w_crash_ss = tail_mean(C_W_crash, n_ss)
c_a_crash_ss = tail_mean(C_A_crash, n_ss)
s_crash_ss = tail_mean(S_crash, n_ss)
t_crash_ss = tail_mean(T_crash, n_ss)

# Filter main outlet (steady state)
filt_c_h_main_ss = tail_mean(filter_C_H_main_series, n_ss)
filt_c_n_main_ss = tail_mean(filter_C_N_main_series, n_ss)
filt_c_w_main_ss = tail_mean(filter_C_W_main_series, n_ss)
filt_c_a_main_ss = tail_mean(filter_C_A_main_series, n_ss)
filt_s_main_ss = tail_mean(filter_S_main_series, n_ss)
filt_aa_main_ss = tail_mean(filter_AA_main_series, n_ss)

# Filter waste outlet (steady state)
filt_c_h_waste_ss = tail_mean(filter_C_H_waste_series, n_ss)
filt_c_n_waste_ss = tail_mean(filter_C_N_waste_series, n_ss)
filt_c_w_waste_ss = tail_mean(filter_C_W_waste_series, n_ss)
filt_c_a_waste_ss = tail_mean(filter_C_A_waste_series, n_ss)

# Build flowsheet table
flowsheet_data = {
    'Stream / Unit': [
        'CSTR1 Outlet',
        'Surge1 Tank Outlet',
        'Crash Tank Outlet',
        'Filter Main Outlet',
        'Filter Waste Outlet',
    ],
    'C_H (mol/L)': [
        f"{c_h_cstr1_ss:.4f}",
        f"{c_h_surge1_ss:.4f}",
        f"{c_h_crash_ss:.4f}",
        f"{filt_c_h_main_ss:.4f}",
        f"{filt_c_h_waste_ss:.4f}",
    ],
    'C_N (mol/L)': [
        f"{c_n_cstr1_ss:.4f}",
        f"{c_n_surge1_ss:.4f}",
        f"{c_n_crash_ss:.4f}",
        f"{filt_c_n_main_ss:.4f}",
        f"{filt_c_n_waste_ss:.4f}",
    ],
    'C_W (mol/L)': [
        f"{c_w_cstr1_ss:.4f}",
        f"{c_w_surge1_ss:.4f}",
        f"{c_w_crash_ss:.4f}",
        f"{filt_c_w_main_ss:.4f}",
        f"{filt_c_w_waste_ss:.4f}",
    ],
    'C_A (mol/L)': [
        f"{c_a_cstr1_ss:.4f}",
        f"{c_a_surge1_ss:.4f}",
        f"{c_a_crash_ss:.4f}",
        f"{filt_c_a_main_ss:.4f}",
        f"{filt_c_a_waste_ss:.4f}",
    ],
    'S (mol A solid)': [
        '—',
        '—',
        f"{s_crash_ss:.4f}",
        f"{filt_s_main_ss:.4f}",
        '—',
    ],
    'T (K)': [
        f"{t_cstr1_ss:.2f}",
        f"{t_surge1_ss:.2f}",
        f"{t_crash_ss:.2f}",
        '—',
        '—',
    ],
    'AA (mol)': [
        '—',
        '—',
        '—',
        f"{filt_aa_main_ss:.4f}",
        '—',
    ],
}

df_flowsheet = pd.DataFrame(flowsheet_data)

print("\n" + "="*130)
print("STEADY-STATE FLOWSHEET (averaged over final 20% of simulation)")
print("="*130)
print(df_flowsheet.to_string(index=False))
print("="*130)
print("\nNOTES:")
print(f"  • CSTR1: Initial reaction producing A from H, N, W reactants (exothermic, jacket cooled to {params_cstr1['Tc']} K)")
print(f"  • Surge1: Passive buffer, jacket cooled to {params_surge1['Tc']} K, outlet opens at t={params_surge1['t_open']:.1f}s")
print(f"  • Crash: N feed added ({params_crash['C_N_ext']} mol/L external), A precipitates as solid, jacket cooled to {params_crash['Tc']} K")
print(f"  • Filter: Continuous separation - solids to main (with AA), liquids split (residual A in main, majority to waste)")
print(f"  • Main stream: {100*filt_c_a_main_ss/max(filt_c_a_main_ss+filt_c_a_waste_ss, 1e-9):.0f}% of liquid A (residual) + {filt_s_main_ss:.4f} mol solids + {filt_aa_main_ss:.4f} mol AA")
print(f"  • Waste stream: {100*filt_c_a_waste_ss/max(filt_c_a_main_ss+filt_c_a_waste_ss, 1e-9):.0f}% of liquid A (for distillation to recover N)")
print("="*130 + "\n")

# (Moved: CSTR2 conversion reporting is printed after CSTR2 & Surge2 results are computed.)

# -----------------------------
# CSTR2: complex nitration reactor (A + AAh + AA + FWNA -> N + B1 + B2 + nitramines)
# -----------------------------
params_cstr2 = {
    "F": 0.8,    # L/s total feed to CSTR2
    "V": 8.0,    # L
    # feed compositions (these could be linked to upstream streams via interp)
    "C_A_in": 0.05,    # mol/L (unreacted A entering CSTR2)
    "C_AAh_feed": 0.5, # mol/L
    "C_AA_feed": 0.2,  # mol/L
    "C_FWNA_feed": 0.3,# mol/L
    "C_N_feed": 0.0,
    "Tf": 298.15,
    "Tc": 295.0,
    "rho_ref": 1050.0,
    "Cp": 4.18,
    "UA": 1500.0,
    # kinetics (phenomenological lumped rate)
    "k2": 1e3,
    "Ea2": 20000.0,
    "R": 8.314,
    "dH2": -66000.0,  # J/mol (+10% exothermic magnitude)
    # product split fractions (sum of solids+liquid+nitramines = 1)
    "f_sb1": 0.30,
    "f_sb2": 0.20,
    "f_lb1": 0.25,
    "f_lb2": 0.15,
    "f_nit": 0.10,
}


def cstr2_model(t, y, p, inlet_interp=None):
    # States: C_A, C_AAh, C_AA, C_FWNA, C_N, C_B1, C_B2, C_Nit, T, S_B1, S_B2
    C_A, C_AAh, C_AA, C_FWNA, C_N, C_B1, C_B2, C_Nit, T, S_B1, S_B2 = y

    F, V = p["F"], p["V"]
    # feed concentrations from inlet_interp (filter main) when available, otherwise use params
    if inlet_interp is not None:
        C_A_in = float(inlet_interp.get("C_A", lambda tt: p.get("C_A_in", 0.0))(t))
        # treat AA/AAh feed from AA recovered (interp key 'AA') if present
        AA_val = float(inlet_interp.get("AA", lambda tt: p.get("C_AA_feed", 0.0))(t))
        C_AAh_f = AA_val
        C_AA_f = AA_val
        C_FWNA_f = float(inlet_interp.get("C_FWNA", lambda tt: p.get("C_FWNA_feed", 0.0))(t))
        C_Nf = float(inlet_interp.get("C_N", lambda tt: p.get("C_N_feed", 0.0))(t))
    else:
        C_A_in = p["C_A_in"]
        C_AAh_f = p["C_AAh_feed"]
        C_AA_f = p["C_AA_feed"]
        C_FWNA_f = p["C_FWNA_feed"]
        C_Nf = p["C_N_feed"]

    # lumped reaction rate (phenomenological)
    k2 = p["k2"] * np.exp(-p["Ea2"] / (p["R"] * max(T, 1e-6)))
    r2 = k2 * max(C_A, 0.0) * max(C_AAh, 0.0) * max(C_AA, 0.0) * max(C_FWNA, 0.0)

    # mass balances (convective + reaction)
    dC_A_dt = (F / V) * (C_A_in - C_A) - r2
    dC_AAh_dt = (F / V) * (C_AAh_f - C_AAh) - r2
    dC_AA_dt = (F / V) * (C_AA_f - C_AA) - r2
    dC_FWNA_dt = (F / V) * (C_FWNA_f - C_FWNA) - r2

    # nitrogen production and accumulation
    dC_N_dt = (F / V) * (C_Nf - C_N) + 1.0 * r2

    # liquid products
    dC_B1_dt = - (F / V) * C_B1 + p["f_lb1"] * r2
    dC_B2_dt = - (F / V) * C_B2 + p["f_lb2"] * r2
    dC_Nit_dt = - (F / V) * C_Nit + p["f_nit"] * r2

    # solids accumulation and removal with outlet (simple inventory)
    solid_out_B1 = (F / V) * S_B1
    solid_out_B2 = (F / V) * S_B2
    dS_B1_dt = p["f_sb1"] * r2 * V - solid_out_B1
    dS_B2_dt = p["f_sb2"] * r2 * V - solid_out_B2

    # energy balance
    rho = p["rho_ref"]
    Cp = p["Cp"]
    dT_dt = (F / V) * (p["Tf"] - T) - (p["dH2"] / (rho * Cp)) * r2 - (p["UA"] / (rho * Cp * V)) * (T - p["Tc"])

    return [dC_A_dt, dC_AAh_dt, dC_AA_dt, dC_FWNA_dt, dC_N_dt, dC_B1_dt, dC_B2_dt, dC_Nit_dt, dT_dt, dS_B1_dt, dS_B2_dt]


# -----------------------------
# Solve CSTR2
# -----------------------------
y0_cstr2 = [
    0.0,   # C_A (empty at t=0)
    0.0,   # C_AAh (empty at t=0)
    0.0,   # C_AA (empty at t=0)
    0.0,   # C_FWNA (empty at t=0)
    0.0,   # C_N (empty at t=0)
    0.0,   # C_B1
    0.0,   # C_B2
    0.0,   # C_Nit
    params_cstr2["Tf"],  # initialized at feed temperature
    0.0,   # S_B1
    0.0,   # S_B2
]

sol_cstr2 = solve_ivp(
    fun=lambda t, y: cstr2_model(t, y, params_cstr2, inlet_interp=interp_filter_main),
    t_span=t_span,
    y0=y0_cstr2,
    t_eval=t_eval,
    method='RK45'
)

# Extract CSTR2 results
C_A_cstr2, C_AAh_cstr2, C_AA_cstr2, C_FWNA_cstr2, C_N_cstr2, C_B1_cstr2, C_B2_cstr2, C_Nit_cstr2, T_cstr2, S_B1_cstr2, S_B2_cstr2 = sol_cstr2.y

# Combined B (liquid + solid expressed on concentration basis):
# solids S_B1, S_B2 are in moles; convert to mol/L by dividing by reactor volume V
combined_B_cstr2 = C_B1_cstr2 + C_B2_cstr2 + (S_B1_cstr2 + S_B2_cstr2) / params_cstr2["V"]

# Correct A conversion definition: fraction of A consumed (1 - C_A/C_A_in)
X_A_cstr2 = 1.0 - (C_A_cstr2 / np.maximum(params_cstr2.get('C_A_in', 1e-12), 1e-12))

# Combined B conversion relative to input A concentration (mol/L basis)
X_B_combined_cstr2 = combined_B_cstr2 / np.maximum(params_cstr2.get('C_A_in', 1e-12), 1e-12)

# -----------------------------
# Surge2: final resting tank for CSTR2 outlet
# -----------------------------
params_surge2 = {
    "F_in": params_cstr2["F"],
    "V": 200.0,   # large volume final surge
    "V0": 0.0,
    "t_open": 0.0,
    "rho_ref": params_cstr2["rho_ref"],
    "Cp": params_cstr2["Cp"],
    "UA": 1000.0,
    "Tc": 295.0,
}


def surge2_tank_model(t, y, p, inlet_interp):
    # States: V, C_A, C_AAh, C_AA, C_FWNA, C_N, C_B1, C_B2, C_Nit, T, S_B1, S_B2
    V, C_A, C_AAh, C_AA, C_FWNA, C_N, C_B1, C_B2, C_Nit, T, S_B1, S_B2 = y

    C_A_in = inlet_interp["C_A"](t)
    C_AAh_in = inlet_interp["C_AAh"](t)
    C_AA_in = inlet_interp["C_AA"](t)
    C_FWNA_in = inlet_interp["C_FWNA"](t)
    C_N_in = inlet_interp["C_N"](t)
    C_B1_in = inlet_interp["C_B1"](t)
    C_B2_in = inlet_interp["C_B2"](t)
    C_Nit_in = inlet_interp["C_Nit"](t)
    T_in = inlet_interp["T"](t)

    F_in = p["F_in"]
    # Final resting tank: no outlet during the simulated horizon.
    F_out = 0.0

    dV_dt = F_in - F_out
    V_eff = max(V, 1e-9)
    if V <= 1e-9:
        return [dV_dt, 0.0, 0.0, 0.0, 0.0, 0.0, 0.0, 0.0, 0.0, 0.0, 0.0, 0.0]

    dC_A_dt = (F_in / V_eff) * (C_A_in - C_A)
    dC_AAh_dt = (F_in / V_eff) * (C_AAh_in - C_AAh)
    dC_AA_dt = (F_in / V_eff) * (C_AA_in - C_AA)
    dC_FWNA_dt = (F_in / V_eff) * (C_FWNA_in - C_FWNA)
    dC_N_dt = (F_in / V_eff) * (C_N_in - C_N)
    dC_B1_dt = (F_in / V_eff) * (C_B1_in - C_B1)
    dC_B2_dt = (F_in / V_eff) * (C_B2_in - C_B2)
    dC_Nit_dt = (F_in / V_eff) * (C_Nit_in - C_Nit)
    dT_dt = (F_in / V_eff) * (T_in - T) - (p["UA"] / (p["rho_ref"] * p["Cp"] * V_eff)) * (T - p["Tc"])

    # solids inlet (mol) are provided as S_B1 and S_B2 from CSTR2 outlet; convert to mol/L addition rate = S_in_flow / V_eff
    S_B1_in = float(inlet_interp.get("S_B1", lambda tt: 0.0)(t))
    S_B2_in = float(inlet_interp.get("S_B2", lambda tt: 0.0)(t))
    # treat inlet solids as mol/s entering via F_in scaled by fraction (approx): convert S_B*_in (mol) arriving per upstream outlet snapshot -> approximate rate = (F_in/V_eff)*S_B*_in
    dS_B1_dt = (F_in / V_eff) * (S_B1_in / max(1.0, p.get("V", V_eff)) - S_B1 / V_eff) * V_eff
    dS_B2_dt = (F_in / V_eff) * (S_B2_in / max(1.0, p.get("V", V_eff)) - S_B2 / V_eff) * V_eff

    return [dV_dt, dC_A_dt, dC_AAh_dt, dC_AA_dt, dC_FWNA_dt, dC_N_dt, dC_B1_dt, dC_B2_dt, dC_Nit_dt, dT_dt, dS_B1_dt, dS_B2_dt]


# Prepare CSTR2 outlet interpolation for surge2
interp_cstr2 = {
    "C_A": interp1d(sol_cstr2.t, C_A_cstr2, kind='cubic', bounds_error=False, fill_value='extrapolate'),
    "C_AAh": interp1d(sol_cstr2.t, C_AAh_cstr2, kind='cubic', bounds_error=False, fill_value='extrapolate'),
    "C_AA": interp1d(sol_cstr2.t, C_AA_cstr2, kind='cubic', bounds_error=False, fill_value='extrapolate'),
    "C_FWNA": interp1d(sol_cstr2.t, C_FWNA_cstr2, kind='cubic', bounds_error=False, fill_value='extrapolate'),
    "C_N": interp1d(sol_cstr2.t, C_N_cstr2, kind='cubic', bounds_error=False, fill_value='extrapolate'),
    "C_B1": interp1d(sol_cstr2.t, C_B1_cstr2, kind='cubic', bounds_error=False, fill_value='extrapolate'),
    "C_B2": interp1d(sol_cstr2.t, C_B2_cstr2, kind='cubic', bounds_error=False, fill_value='extrapolate'),
    "C_Nit": interp1d(sol_cstr2.t, C_Nit_cstr2, kind='cubic', bounds_error=False, fill_value='extrapolate'),
    "S_B1": interp1d(sol_cstr2.t, S_B1_cstr2, kind='cubic', bounds_error=False, fill_value='extrapolate'),
    "S_B2": interp1d(sol_cstr2.t, S_B2_cstr2, kind='cubic', bounds_error=False, fill_value='extrapolate'),
    "T": interp1d(sol_cstr2.t, T_cstr2, kind='cubic', bounds_error=False, fill_value='extrapolate'),
}

# Solve surge2
y0_surge2 = [
    params_surge2["V0"],  # empty volume at t=0
    0.0,  # C_A
    0.0,  # C_AAh
    0.0,  # C_AA
    0.0,  # C_FWNA
    0.0,  # C_N
    0.0,  # C_B1
    0.0,  # C_B2
    0.0,  # C_Nit
    params_cstr2["Tf"],
    0.0,  # S_B1
    0.0,  # S_B2
]

sol_surge2 = solve_ivp(
    fun=lambda tt, yy: surge2_tank_model(tt, yy, params_surge2, interp_cstr2),
    t_span=t_span,
    y0=y0_surge2,
    t_eval=t_eval,
    method='RK45'
)

# Extract surge2 results (including solids)
V_surge2, C_A_surge2, C_AAh_surge2, C_AA_surge2, C_FWNA_surge2, C_N_surge2, C_B1_surge2, C_B2_surge2, C_Nit_surge2, T_surge2, S_B1_surge2, S_B2_surge2 = sol_surge2.y

# -----------------------------
# Plots for CSTR2 (similar to CSTR1)
# -----------------------------
fig5, ax5 = plt.subplots(3, 1, figsize=(10, 12), sharex=True)

ax5[0].plot(sol_cstr2.t, T_cstr2, label='CSTR2 Reactor T', color=COLOR_SCHEME['T'])
ax5[0].plot(sol_cstr2.t, np.full_like(sol_cstr2.t, params_cstr2['Tc']), '--', label='CSTR2 Jacket Tc', color='gray')
ax5[0].set_ylabel('Temperature (K)')
ax5[0].set_title('CSTR2: Temperature vs Time')
ax5[0].grid(True, alpha=0.3)
ax5[0].legend()

ax5[1].plot(sol_cstr2.t, C_A_cstr2, label='C_A', color=COLOR_SCHEME['C_A'])
ax5[1].plot(sol_cstr2.t, C_AAh_cstr2, label='C_AAh', color=COLOR_SCHEME['C_AAh'])
ax5[1].plot(sol_cstr2.t, C_AA_cstr2, label='C_AA', color=COLOR_SCHEME['AA'])
ax5[1].plot(sol_cstr2.t, C_FWNA_cstr2, label='C_FWNA', color=COLOR_SCHEME['C_W'])
ax5[1].plot(sol_cstr2.t, C_N_cstr2, label='C_N', color=COLOR_SCHEME['C_N'], linestyle='-')
ax5[1].plot(sol_cstr2.t, C_B1_cstr2, label='C_B1 (liq)', color='#006400')
ax5[1].plot(sol_cstr2.t, C_B2_cstr2, label='C_B2 (liq)', color='#228B22')
ax5[1].set_ylabel('Concentration (mol/L)')
ax5[1].set_title('CSTR2: Key Concentrations vs Time')
ax5[1].grid(True, alpha=0.3)
ax5[1].legend()

ax5[2].plot(sol_cstr2.t, X_A_cstr2, color='black', label='Conversion of A (CSTR2)')
ax5[2].plot(sol_cstr2.t, X_B_combined_cstr2, color='darkgreen', linestyle='--', label='Combined B1+B2 conversion (liq+sol)')
ax5[2].set_xlabel('Time (s)')
ax5[2].set_ylabel('Conversion')
ax5[2].set_title('CSTR2: Conversion vs Time (A and combined B)')
ax5[2].set_ylim(0, 1.05)
ax5[2].grid(True, alpha=0.3)
ax5[2].legend()

plt.tight_layout()

# plot solids on twin axis for CSTR2
ax5b = ax5[1].twinx()
ax5b.plot(sol_cstr2.t, S_B1_cstr2 / params_cstr2['V'], label='S_B1 (solids, mol/L)', color='#8B0000', linestyle=':')
ax5b.plot(sol_cstr2.t, S_B2_cstr2 / params_cstr2['V'], label='S_B2 (solids, mol/L)', color='#FF4500', linestyle=':')
ax5b.set_ylabel('Solids (mol/L)')
ax5b.legend(loc='upper right')

# -----------------------------
# Plots for surge2 (final tank)
# -----------------------------
fig6, ax6 = plt.subplots(3, 1, figsize=(10, 12), sharex=True)

ax6[0].plot(sol_surge2.t, V_surge2, color='tab:blue', label='Surge2 volume')
ax6[0].axhline(params_surge2['V'], color='red', linestyle='--', linewidth=1, label='Surge2 max volume')
ax6[0].set_ylabel('Volume (L)')
ax6[0].set_title('Surge2 Tank: Volume vs Time')
ax6[0].grid(True, alpha=0.3)
ax6[0].legend()

ax6[1].plot(sol_surge2.t, C_A_surge2, label='C_A (surge2)', color=COLOR_SCHEME['C_A'])
ax6[1].plot(sol_surge2.t, C_AAh_surge2, label='C_AAh (surge2)', color=COLOR_SCHEME['C_AAh'])
ax6[1].plot(sol_surge2.t, C_AA_surge2, label='C_AA (surge2)', color=COLOR_SCHEME['AA'])
ax6[1].plot(sol_surge2.t, C_N_surge2, label='C_N (surge2)', color=COLOR_SCHEME['C_N'], linestyle='-')
ax6[1].plot(sol_surge2.t, C_B1_surge2, label='C_B1 (surge2, liq)', color='#006400')
ax6[1].plot(sol_surge2.t, C_B2_surge2, label='C_B2 (surge2, liq)', color='#228B22')
ax6[1].set_ylabel('Concentration (mol/L)')
ax6[1].set_title('Surge2: Concentrations vs Time')
ax6[1].grid(True, alpha=0.3)
ax6[1].legend()

ax6[2].plot(sol_surge2.t, T_surge2, label='T (surge2)', color=COLOR_SCHEME['T'])
ax6[2].plot(sol_surge2.t, np.full_like(sol_surge2.t, params_surge2['Tc']), '--', label='T_c (jacket)', color='gray')
ax6[2].set_xlabel('Time (s)')
ax6[2].set_ylabel('Temperature (K)')
ax6[2].set_title('Surge2: Temperature vs Time')
ax6[2].grid(True, alpha=0.3)
ax6[2].legend()

# solids in surge2 on twin axis
ax6b = ax6[1].twinx()
ax6b.plot(sol_surge2.t, S_B1_surge2 / np.maximum(V_surge2, 1e-9), label='S_B1 (surge2, mol/L)', color='#8B0000', linestyle=':')
ax6b.plot(sol_surge2.t, S_B2_surge2 / np.maximum(V_surge2, 1e-9), label='S_B2 (surge2, mol/L)', color='#FF4500', linestyle=':')
ax6b.set_ylabel('Solids (mol/L)')
ax6b.legend(loc='upper right')

plt.tight_layout()

# Print final conversion summary for CSTR2 before showing plots
final_X_A_cstr2 = X_A_cstr2[-1]
final_X_B_combined_cstr2 = X_B_combined_cstr2[-1]
print(f"CSTR2 final conversion of A (1 - C_A/C_A_in): {final_X_A_cstr2:.4f}")
print(f"CSTR2 final combined B1+B2 conversion (liquid+solid) relative to A_in: {final_X_B_combined_cstr2:.4f}")
print("Note: CSTR2 uses only its internal lumped reaction r2; reaction 1 (CSTR1) is not modeled inside CSTR2.")

# -----------------------------
# Extended flowsheet including CSTR2 and Surge2
# -----------------------------
combined_B_cstr2_ss = tail_mean(combined_B_cstr2, n_ss)
combined_B_surge2 = C_B1_surge2 + C_B2_surge2
combined_B_surge2_ss = tail_mean(combined_B_surge2, n_ss)

flowsheet2_data = {
    'Stream / Unit': [
        'CSTR2 Outlet',
        'Surge2 Tank Outlet',
    ],
    'C_A (mol/L)': [
        f"{tail_mean(C_A_cstr2, n_ss):.4f}",
        f"{tail_mean(C_A_surge2, n_ss):.4f}",
    ],
    'Combined_B (mol/L)': [
        f"{combined_B_cstr2_ss:.4f}",
        f"{combined_B_surge2_ss:.4f}",
    ],
    'Combined_B_conv (rel to A_in)': [
        f"{tail_mean(X_B_combined_cstr2, n_ss):.4f}",
        f"{tail_mean(combined_B_surge2 / np.maximum(params_cstr2.get('C_A_in',1e-12), 1e-12), n_ss):.4f}",
    ],
    'T (K)': [
        f"{tail_mean(T_cstr2, n_ss):.2f}",
        f"{tail_mean(T_surge2, n_ss):.2f}",
    ],
}

df_flowsheet2 = pd.DataFrame(flowsheet2_data)
print('\n' + '='*100)
print('CSTR2 / Surge2 SUMMARY (averaged over final 20% of simulation)')
print('='*100)
print(df_flowsheet2.to_string(index=False))
print('='*100 + "\n")

plt.show()
